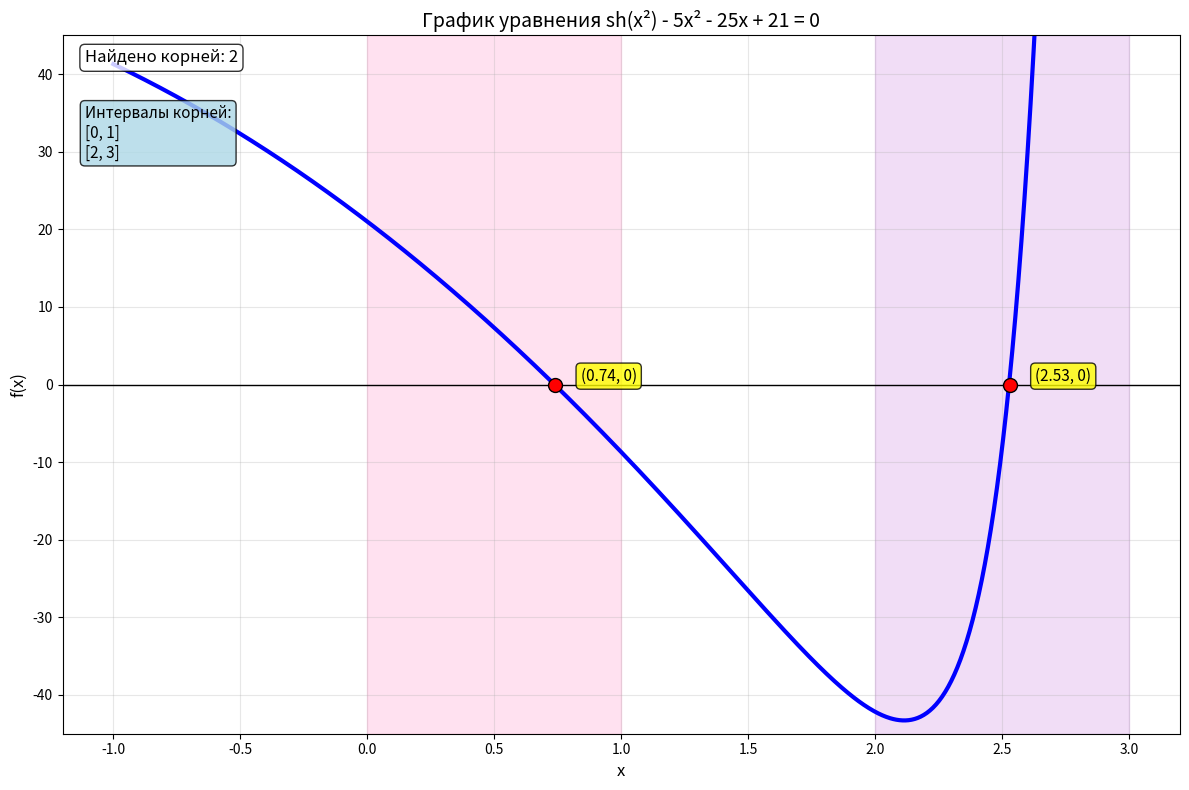

Generate this figure with matplotlib:
import numpy as np
import matplotlib.pyplot as plt

def f(x):
    return 0.25 * np.sinh(x**2) - 5*x**2 - 25*x + 21

# Создаем сетку
x = np.linspace(-1, 3, 1000)
y = f(x)

root_intervals = []
for i in range(len(x) - 1):
    if y[i] * y[i + 1] < 0:  # смена знака = корень между этими точками
        a, b = x[i], x[i + 1]
        root_intervals.append((a, b))

# Находим приближенные решения (середины интервалов)
solutions = []
for a, b in root_intervals:
    solution = (a + b) / 2
    solutions.append(round(solution, 2))  # округляем до 2 знаков

# Строим график
plt.figure(figsize=(12, 8))
plt.plot(x, y, 'b-', linewidth=3, label=r'$0.25 \cdot \sinh(x^2) - 5x^2 - 25x + 21 = 0$')
plt.axhline(y=0, color='black', linestyle='-', linewidth=1)

# Сетка и оформление
plt.grid(True, alpha=0.3)
plt.xlabel('x', fontsize=12)
plt.ylabel('f(x)', fontsize=12)
plt.title('График уравнения sh(x²) - 5x² - 25x + 21 = 0', fontsize=14)

from matplotlib.lines import Line2D
legend_elements = [
    Line2D([0], [0], color='blue', lw=3, label='sinh(x^2) - 5x^2 - 25x + 21 = 0'),
    Line2D([0], [0], marker='o', color='w', markerfacecolor='green',
           markersize=10, markeredgecolor='black', label='Найденные корни')
]

# Определяем интервалы корней
root_intervals = [
    (0, 1),
    (2, 3)
]

# Отмечаем интервалы
colors = ['hotpink', 'mediumorchid']
for i, (a, b) in enumerate(root_intervals):
    plt.axvspan(a, b, alpha=0.2, color=colors[i])

# Находим и отмечаем решения
for i, sol in enumerate(solutions):
    plt.plot(sol, 0, 'ro', markersize=10, markeredgecolor='black', zorder=5)
    plt.text(sol + 0.1, 0.5, f'({sol}, 0)', fontsize=11,
             bbox=dict(boxstyle="round,pad=0.3", facecolor="yellow", alpha=0.8))

plt.text(0.02, 0.98, 'Найдено корней: 2',
         transform=plt.gca().transAxes, fontsize=12,
         bbox=dict(boxstyle="round,pad=0.3", facecolor="white", alpha=0.8),
         verticalalignment='top')

plt.text(0.02, 0.90, 'Интервалы корней:\n[0, 1]\n[2, 3]',
         transform=plt.gca().transAxes, fontsize=11,
         bbox=dict(boxstyle="round,pad=0.3", facecolor="lightblue", alpha=0.8),
         verticalalignment='top')

plt.ylim(-45, 45)
plt.tight_layout()
plt.show()
